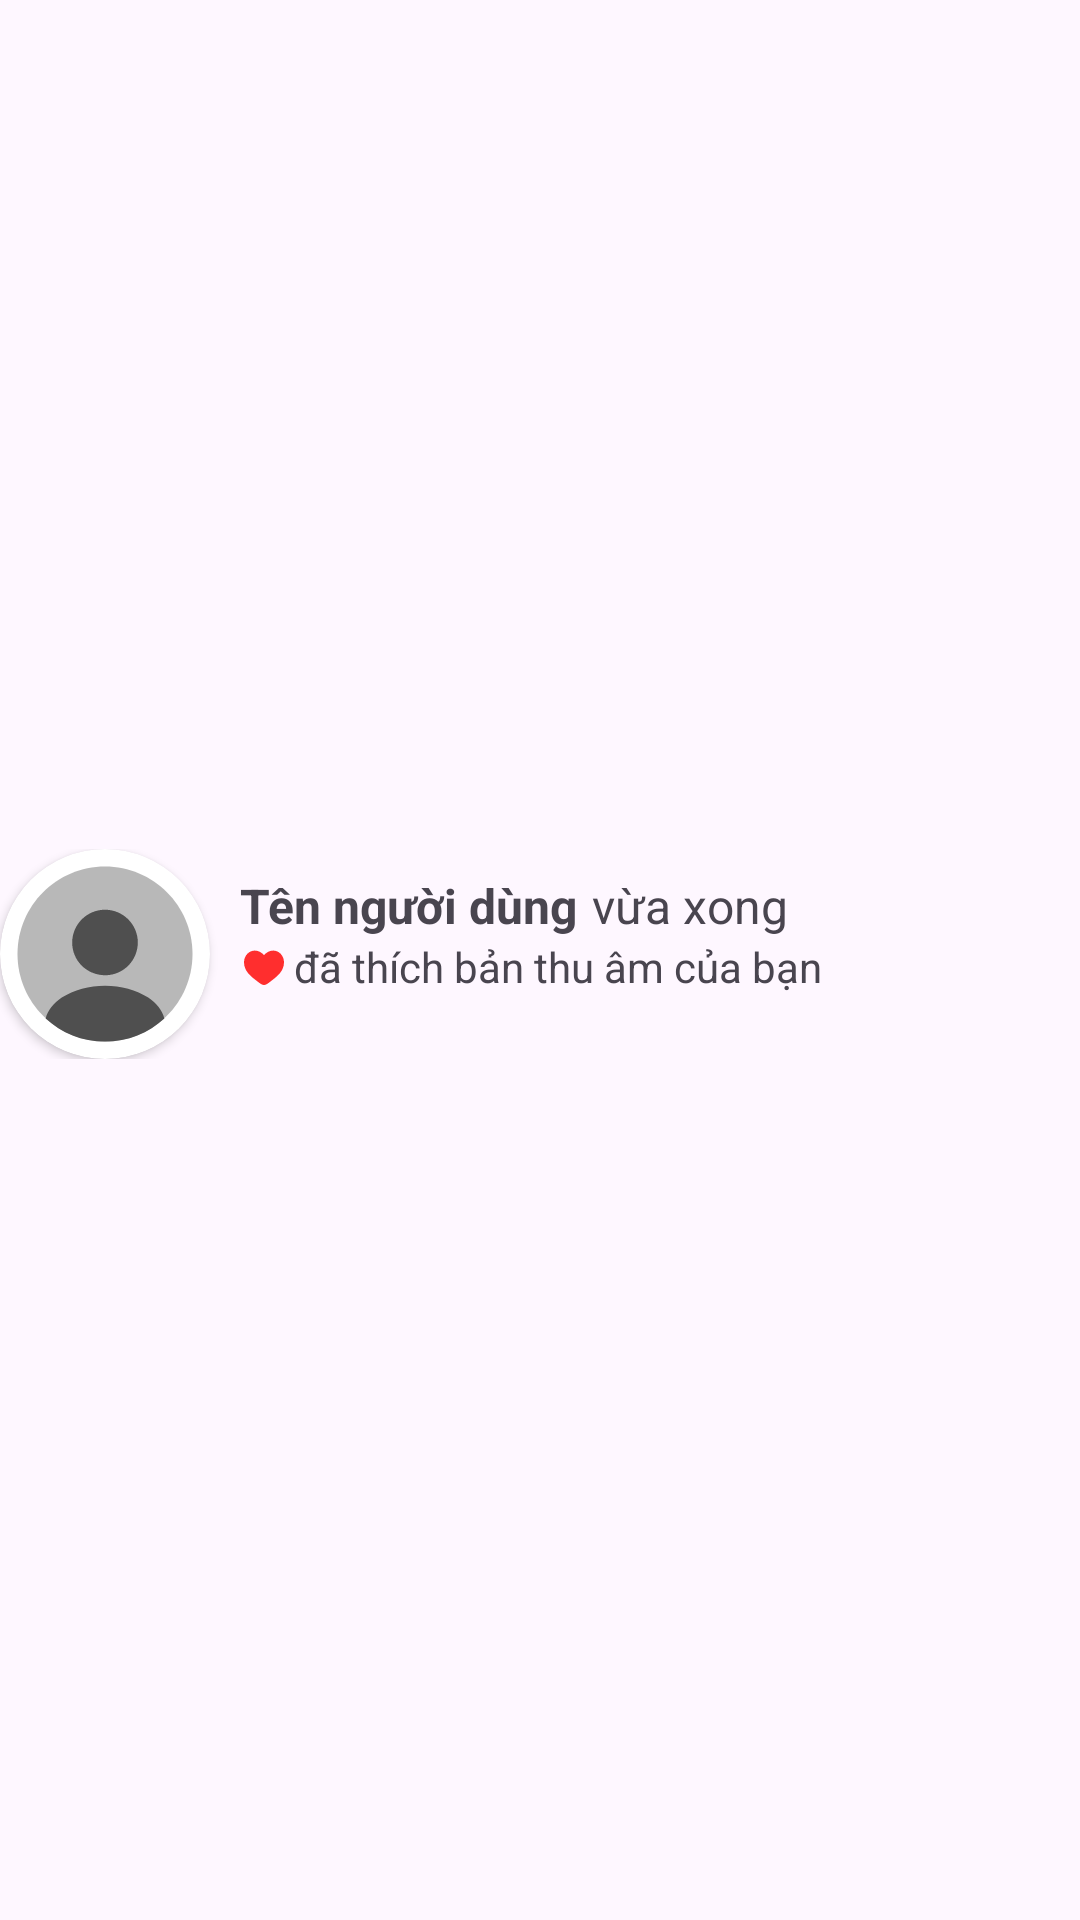

Reconstruct the res/layout file that produces this screen, plus the resources it refers to.
<!-- AndroidManifest.xml: application theme Theme.Voca -->
<!-- res/layout/notification_item_layout.xml -->
<?xml version="1.0" encoding="utf-8"?>
<androidx.constraintlayout.widget.ConstraintLayout xmlns:android="http://schemas.android.com/apk/res/android"
    xmlns:app="http://schemas.android.com/apk/res-auto"
    android:layout_width="match_parent"
    android:layout_height="match_parent">

    <LinearLayout
        android:layout_width="match_parent"
        android:layout_height="wrap_content"
        android:orientation="horizontal"
        android:paddingBottom="8dp"
        android:paddingTop="4dp"
        app:layout_constraintBottom_toBottomOf="parent"
        app:layout_constraintEnd_toEndOf="parent"
        app:layout_constraintStart_toStartOf="parent"
        app:layout_constraintTop_toTopOf="parent">

        <androidx.cardview.widget.CardView
            android:layout_width="70dp"
            android:layout_height="70dp"
            app:cardCornerRadius="100dp"
            android:elevation="0dp"
            android:layout_marginRight="10dp">

            <ImageView
                android:id="@+id/avatar"
                android:layout_width="match_parent"
                android:layout_height="match_parent"
                android:scaleType="centerCrop"
                android:src="@drawable/ic_profile_2_24dp"/>
        </androidx.cardview.widget.CardView>

        <LinearLayout
            android:id="@+id/content"
            android:layout_width="0dp"
            android:layout_height="wrap_content"
            android:layout_weight="1"
            android:paddingTop="8dp"
            android:orientation="vertical">

            <LinearLayout
                android:layout_width="wrap_content"
                android:layout_height="wrap_content">
                <TextView
                    android:id="@+id/textUsername"
                    android:layout_width="wrap_content"
                    android:layout_height="wrap_content"
                    android:text="Tên người dùng"
                    android:textSize="16sp"
                    android:textStyle="bold"
                    android:maxLines="1"
                    android:ellipsize="end"
                    android:layout_marginRight="5dp"/>

                <TextView
                    android:id="@+id/textTime"
                    android:layout_width="wrap_content"
                    android:layout_height="wrap_content"
                    android:text="vừa xong"
                    android:textSize="16sp"
                    android:maxLines="1"
                    android:ellipsize="end" />
            </LinearLayout>

            <LinearLayout
                android:layout_width="wrap_content"
                android:layout_height="wrap_content"
                android:orientation="horizontal">

                <ImageView
                    android:id="@+id/iconAction"
                    android:layout_width="16dp"
                    android:layout_height="20dp"
                    android:src="@drawable/ic_heart_filled_24dp"
                    android:layout_marginRight="2dp"/>

                <TextView
                    android:id="@+id/textNotiContent"
                    android:layout_width="wrap_content"
                    android:layout_height="wrap_content"
                    android:text="đã thích bản thu âm của bạn"
                    android:maxLines="2"
                    android:ellipsize="end" />
            </LinearLayout>
        </LinearLayout>

        <LinearLayout
            android:layout_width="wrap_content"
            android:layout_height="wrap_content"
            android:orientation="vertical">
            <Button
                android:id="@+id/btn_edit_post"
                style="?attr/materialIconButtonStyle"
                android:layout_width="wrap_content"
                android:layout_height="wrap_content"
                android:layout_gravity="top|end"
                android:layout_marginTop="0dp"
                android:layout_marginEnd="0dp"
                app:icon="@drawable/more_horiz"
                app:iconTint="?attr/colorOnBackground" />

            <View
                android:id="@+id/read"
                android:layout_width="12dp"
                android:layout_height="12dp"
                android:visibility="visible"
                android:layout_gravity="bottom|center_horizontal"
                android:background="@drawable/circle_shape" />
        </LinearLayout>

    </LinearLayout>
</androidx.constraintlayout.widget.ConstraintLayout>
<!-- resources referenced by this layout -->
<resources>
  <!-- drawable ic_heart_filled_24dp (drawable) -->
  <vector xmlns:android="http://schemas.android.com/apk/res/android" android:height="24dp" android:viewportHeight="24" android:viewportWidth="24" android:width="24dp">
        
      <path android:fillColor="#ff2e2e" android:pathData="M2,9.137C2,14 6.019,16.591 8.962,18.911C10,19.729 11,20.5 12,20.5C13,20.5 14,19.729 15.038,18.911C17.981,16.591 22,14 22,9.137C22,4.274 16.5,0.825 12,5.501C7.5,0.825 2,4.274 2,9.137Z"/>
      
  </vector>
  <!-- drawable ic_profile_2_24dp (drawable) -->
  <vector xmlns:android="http://schemas.android.com/apk/res/android" android:height="24dp" android:viewportHeight="24" android:viewportWidth="24" android:width="24dp">
        
      <path android:fillAlpha="0.4" android:fillColor="#4f4f4f" android:pathData="M12,22.01C17.523,22.01 22,17.533 22,12.01C22,6.487 17.523,2.01 12,2.01C6.477,2.01 2,6.487 2,12.01C2,17.533 6.477,22.01 12,22.01Z" android:strokeAlpha="0.4"/>
        
      <path android:fillColor="#4f4f4f" android:pathData="M12,6.94C9.93,6.94 8.25,8.62 8.25,10.69C8.25,12.72 9.84,14.37 11.95,14.43C11.98,14.43 12.02,14.43 12.04,14.43C12.06,14.43 12.09,14.43 12.11,14.43C12.12,14.43 12.13,14.43 12.13,14.43C14.15,14.36 15.74,12.72 15.75,10.69C15.75,8.62 14.07,6.94 12,6.94Z"/>
        
      <path android:fillColor="#4f4f4f" android:pathData="M18.781,19.36C17.001,21 14.621,22.01 12.001,22.01C9.381,22.01 7.001,21 5.221,19.36C5.461,18.45 6.111,17.62 7.061,16.98C9.791,15.16 14.231,15.16 16.941,16.98C17.901,17.62 18.541,18.45 18.781,19.36Z"/>
      
  </vector>
  <style name="Theme.Voca" parent="Theme.Material3.DayNight">
          
          
          <item name="colorPrimary">@color/red</item>
          <item name="colorPrimaryVariant">@color/darker_red</item>
          <item name="colorOnPrimary">@color/white</item>
          
          <item name="colorSecondary">@color/light_red</item>
          <item name="colorSecondaryVariant">@color/secondary_red</item>
          <item name="colorOnSecondary">#FFFFFFFF</item>
          
          <item name="android:statusBarColor">?attr/colorPrimary</item>
          
          <item name="android:windowLightStatusBar">true</item>
      </style>
  <color name="red">#FFFF5C5C</color>
  <color name="darker_red">#FFE51414</color>
  <color name="white">#FFFFFFFF</color>
  <color name="light_red">#FFFF8D8D</color>
  <color name="secondary_red">#FFC74D4D</color>
</resources>
